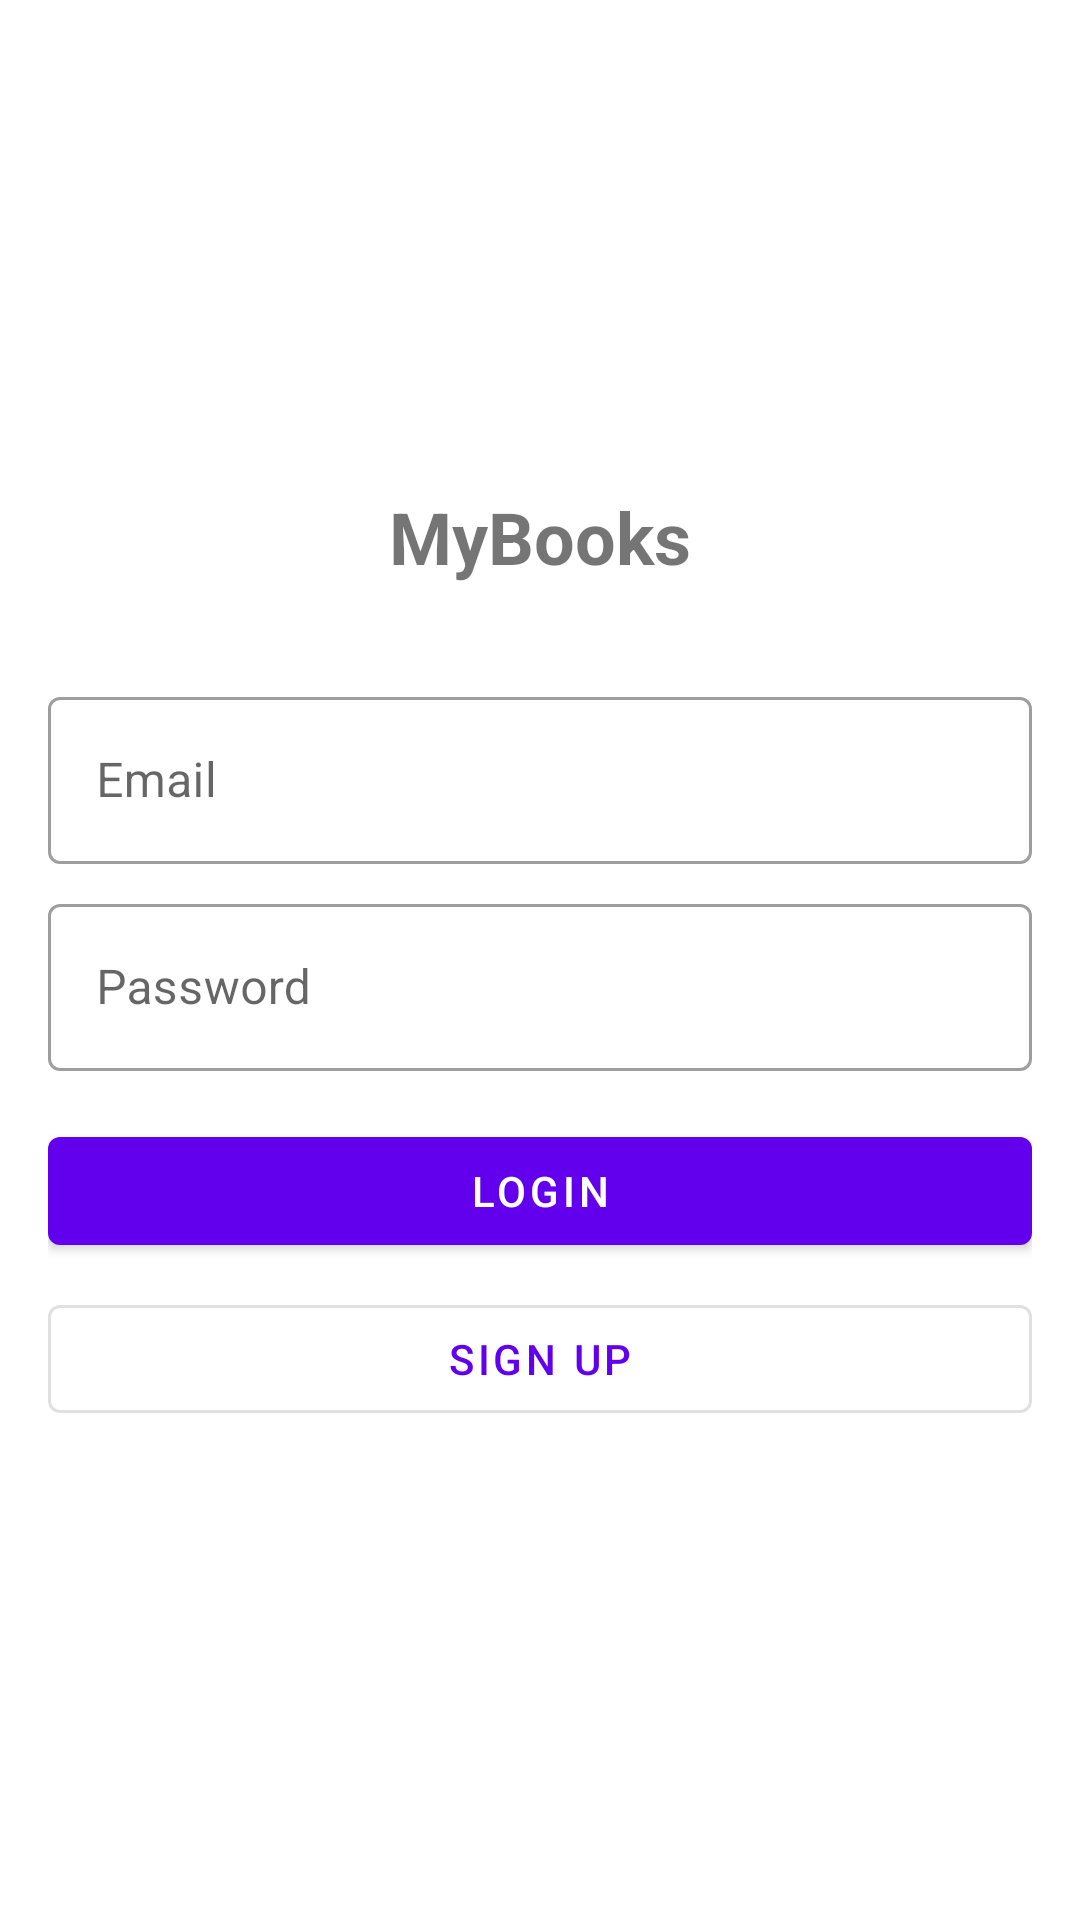

The Android layout XML behind this screen, and the referenced resources:
<!-- AndroidManifest.xml: activity theme Theme.MyBooks -->
<!-- res/layout/activity_login.xml -->
<?xml version="1.0" encoding="utf-8"?>
<LinearLayout xmlns:android="http://schemas.android.com/apk/res/android"
    xmlns:app="http://schemas.android.com/apk/res-auto"
    android:layout_width="match_parent"
    android:layout_height="match_parent"
    android:orientation="vertical"
    android:padding="16dp"
    android:gravity="center">

    <TextView
        android:layout_width="wrap_content"
        android:layout_height="wrap_content"
        android:text="@string/app_name"
        android:textSize="24sp"
        android:textStyle="bold"
        android:layout_marginBottom="32dp"/>

    <com.google.android.material.textfield.TextInputLayout
        android:layout_width="match_parent"
        android:layout_height="wrap_content"
        android:layout_marginBottom="8dp"
        style="@style/Widget.MaterialComponents.TextInputLayout.OutlinedBox">

        <com.google.android.material.textfield.TextInputEditText
            android:id="@+id/emailEditText"
            android:layout_width="match_parent"
            android:layout_height="wrap_content"
            android:hint="@string/email"
            android:inputType="textEmailAddress"/>
    </com.google.android.material.textfield.TextInputLayout>

    <com.google.android.material.textfield.TextInputLayout
        android:layout_width="match_parent"
        android:layout_height="wrap_content"
        android:layout_marginBottom="16dp"
        style="@style/Widget.MaterialComponents.TextInputLayout.OutlinedBox">

        <com.google.android.material.textfield.TextInputEditText
            android:id="@+id/passwordEditText"
            android:layout_width="match_parent"
            android:layout_height="wrap_content"
            android:hint="@string/password"
            android:inputType="textPassword"/>
    </com.google.android.material.textfield.TextInputLayout>

    <com.google.android.material.button.MaterialButton
        android:id="@+id/loginButton"
        android:layout_width="match_parent"
        android:layout_height="wrap_content"
        android:text="@string/login"
        android:layout_marginBottom="8dp"/>

    <com.google.android.material.button.MaterialButton
        android:id="@+id/signUpButton"
        android:layout_width="match_parent"
        android:layout_height="wrap_content"
        android:text="@string/signup"
        style="@style/Widget.MaterialComponents.Button.OutlinedButton"/>

</LinearLayout>
<!-- resources referenced by this layout -->
<resources>
  <string name="app_name">MyBooks</string>
  <string name="email">Email</string>
  <string name="login">Login</string>
  <string name="password">Password</string>
  <string name="signup">Sign Up</string>
  <style name="Theme.MyBooks" parent="Theme.MaterialComponents.DayNight.DarkActionBar">
          
          <item name="colorPrimary">@color/purple_500</item>
          <item name="colorPrimaryVariant">@color/purple_700</item>
          <item name="colorOnPrimary">@color/white</item>
          
          <item name="colorSecondary">@color/teal_200</item>
          <item name="colorSecondaryVariant">@color/teal_700</item>
          <item name="colorOnSecondary">@color/black</item>
          
          <item name="android:statusBarColor">?attr/colorPrimaryVariant</item>
      </style>
  <!-- not gathered from this repository: default colours our renderer supplied (Android Studio template values) -->
  <color name="purple_500">#FF6200EE</color>
  <color name="purple_700">#FF3700B3</color>
  <color name="teal_200">#FF03DAC5</color>
  <color name="teal_700">#FF018786</color>
  <color name="black">#FF000000</color>
  <color name="white">#FFFFFFFF</color>
</resources>
